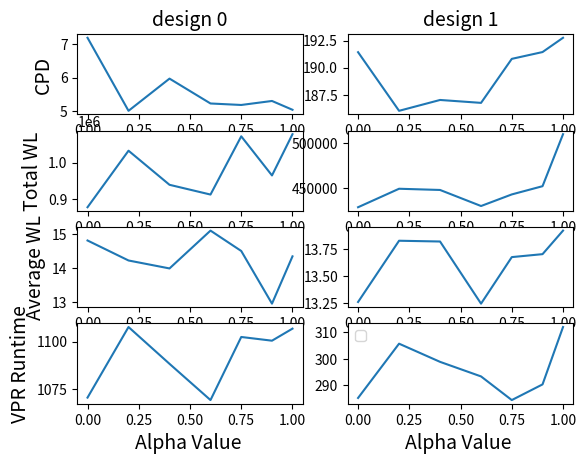

The script that saved this image:
import matplotlib.pyplot as plt
import numpy as np
def plot_alpha(dataset):
    fig, ax = plt.subplots(nrows=4, ncols=len(dataset))
    x= [0.0, 0.2, 0.4, 0.6, 0.75, 0.9, 1.0]
    yl = ["CPD", "Total WL", "Average WL", "VPR Runtime"]
    
    
    for i in range(len(dataset)):
        ax[0,i].set_title("design "+str(i), fontsize=14)
        ax[3,i].set_xlabel("Alpha Value ", fontsize=14)
        for j in range(len(dataset[i])):
            y = [dataset[i][j][0],dataset[i][j][3],dataset[i][j][2],dataset[i][j][1],dataset[i][j][4],dataset[i][j][5],dataset[i][j][6]  ]
            ax[j,i].plot(x, dataset[i][j])        
            ax[j,0].set_ylabel(yl[j], fontsize=14)

        
    plt.legend()
    plt.show()


if __name__ == "__main__":

    first_data = [
        # cpd = 
        [
        7.20122,
        5.00433,
        5.9729,
        5.22486,
        5.18015,
        5.30066,
        5.03558
        ],

        # wl =
        [
        876634,
        1033036,
        938705,
        911698,
        1072826,
        964584,
        1078714
        ],

        # avg_wl=
        [
        14.8168,
        14.2307,
        13.9974,
        15.1068,
        14.5092,
        12.9647,
        14.3519],

        # time=
        [
        1070.39,
        1107.69,
        1088.24,
        1069.09,
        1102.43,
        1100.47,
        1106.84]


    ]
    second_data = [
        [191.425,
        186.031,
        187.029,
        186.762,
        190.811,
        191.437,
        192.751],

        [428354,
        448947,
        447596,
        429716,
        442627,
        451800,
        509735],

        [13.2638,
        13.8282,
        13.8211,
        13.2485,
        13.6774,
        13.7046,
        13.9215],

        [285.33,
        305.67,
        298.86,
        293.40,
        284.54,
        290.41,
        311.91]

    ]



    plot_alpha([first_data, second_data])





